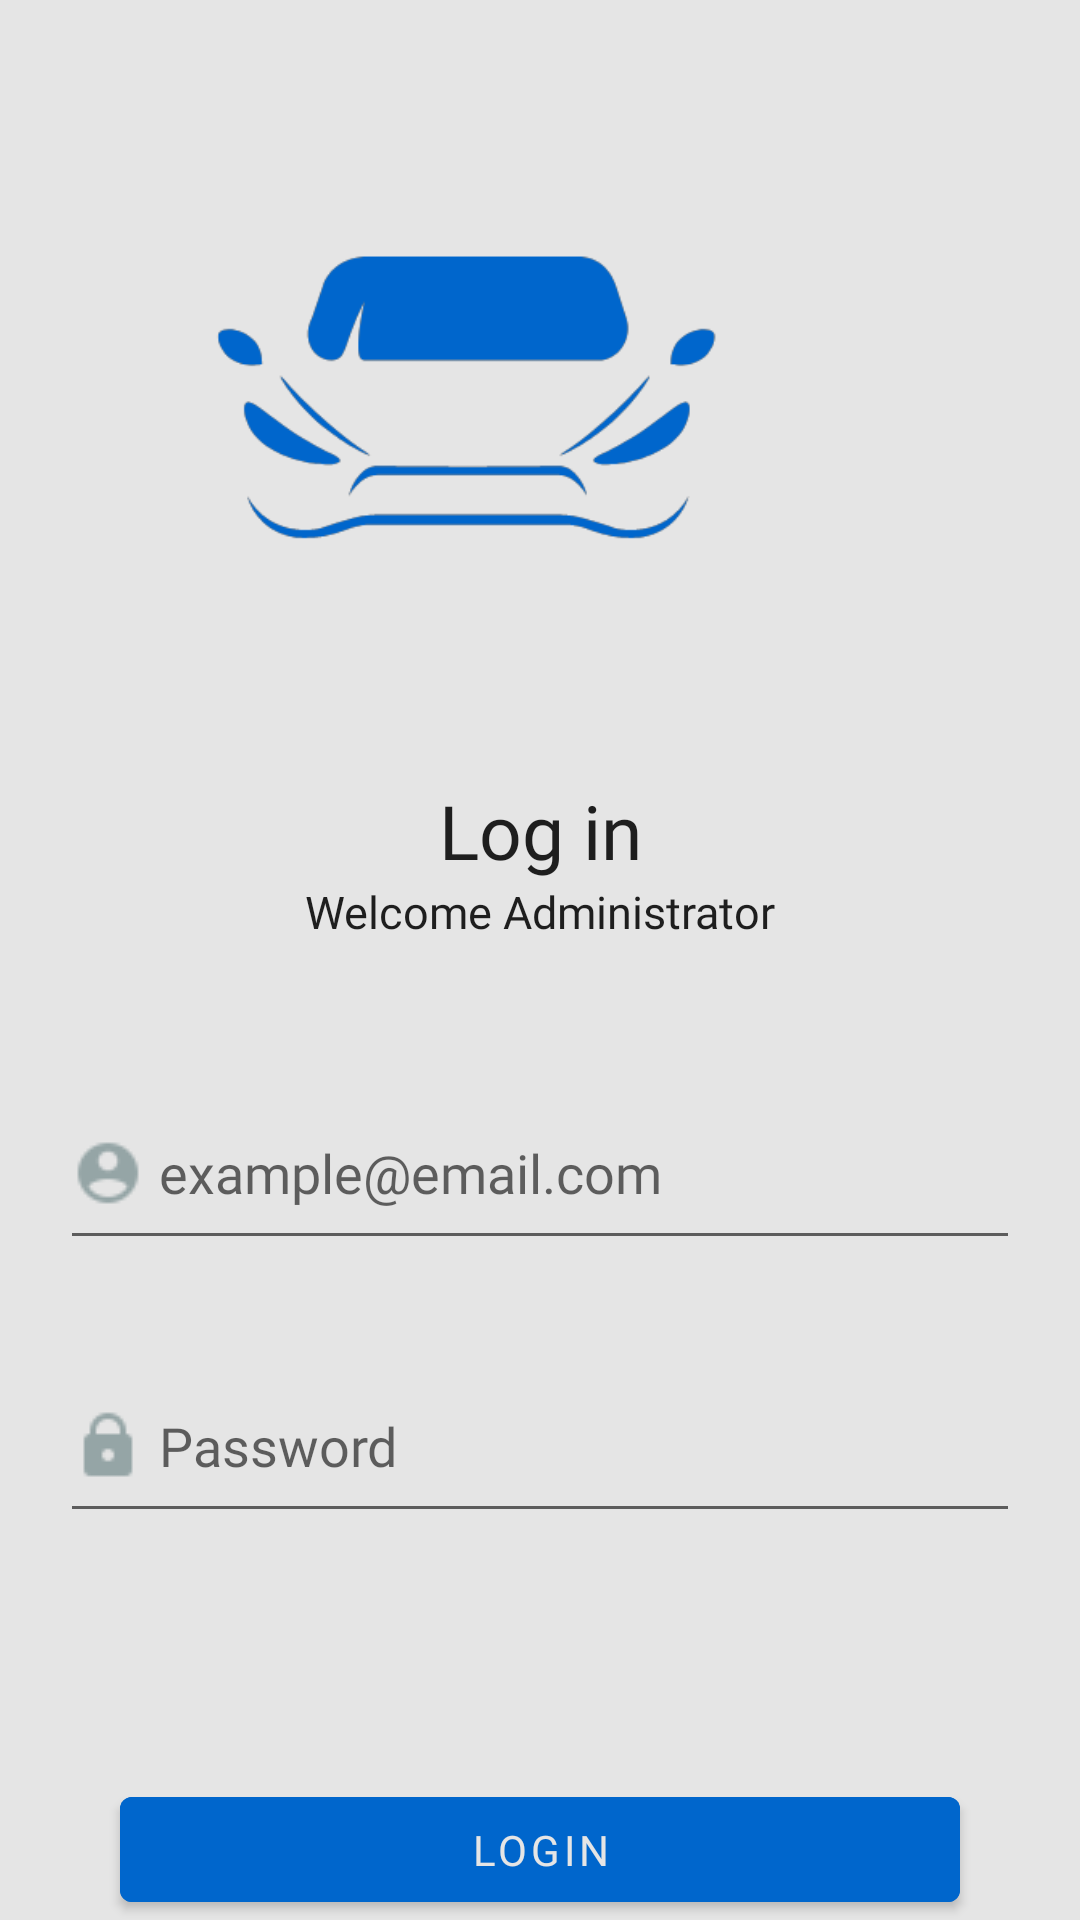

The Android layout XML behind this screen, and the referenced resources:
<!-- AndroidManifest.xml: activity theme SplashTheme -->
<!-- res/layout/activity_main.xml -->
<?xml version="1.0" encoding="utf-8"?>
<RelativeLayout xmlns:android="http://schemas.android.com/apk/res/android"
    xmlns:app="http://schemas.android.com/apk/res-auto"
    xmlns:tools="http://schemas.android.com/tools"
    android:layout_width="match_parent"
    android:layout_height="match_parent"
    tools:context=".MainActivity"
    android:background="#E5E5E5">


    <ImageView
        android:id="@+id/logo"
        android:layout_width="193dp"
        android:layout_height="193dp"
        android:layout_alignParentTop="true"
        android:layout_alignParentEnd="true"
        android:layout_centerInParent="true"
        android:layout_marginTop="37dp"
        android:layout_marginEnd="106dp"
        app:srcCompat="@drawable/logo_azul" />

    <RelativeLayout
        android:layout_width="match_parent"
        android:layout_height="wrap_content"
        android:id="@+id/lytext"
        android:layout_below="@+id/logo">

        <TextView
            android:id="@+id/txtLogin"
            android:layout_width="match_parent"
            android:layout_height="wrap_content"

            android:layout_marginTop="30dp"
            android:fontFamily="@font/poppins_semibold"
            android:gravity="center"
            android:text="Log in"
            android:textAppearance="@style/TextAppearance.AppCompat.Body1"
            android:textSize="25dp" />

        <TextView
            android:id="@+id/txtLogin2"
            android:layout_width="match_parent"
            android:layout_height="wrap_content"
            android:layout_below="@+id/txtLogin"
            android:fontFamily="@font/poppins"
            android:gravity="center"
            android:text="Welcome Administrator"
            android:textAppearance="@style/TextAppearance.AppCompat.Body1"
            android:textSize="15dp" />
    </RelativeLayout>

    <EditText
        android:id="@+id/emailUser"
        android:layout_width="match_parent"
        android:layout_height="61dp"
        android:layout_below="@+id/lytext"
        android:layout_centerHorizontal="true"
        android:layout_marginLeft="20dp"
        android:layout_marginTop="45dp"
        android:layout_marginRight="20dp"
        android:drawableLeft="@drawable/usericon"
        android:drawablePadding="5dp"
        android:fontFamily="@font/poppins_semibold"
        android:hint="example@email.com"
        android:singleLine="true">

    </EditText>

    <EditText
        android:id="@+id/passwordUser"
        android:layout_width="match_parent"
        android:layout_height="61dp"
        android:layout_below="@+id/emailUser"
        android:layout_marginLeft="20dp"
        android:layout_marginTop="30dp"
        android:layout_marginRight="20dp"
        android:drawableLeft="@drawable/passwd"
        android:drawablePadding="5dp"
        android:inputType="textPassword"

        android:fontFamily="@font/poppins_semibold"
        android:hint="Password">

    </EditText>

    <Button
        android:id="@+id/btnlogin"
        android:layout_width="match_parent"
        android:layout_height="wrap_content"
        android:layout_below="@+id/passwordUser"
        android:layout_centerHorizontal="true"

        android:layout_marginLeft="40dp"
        android:layout_marginTop="82dp"
        android:layout_marginRight="40dp"
        android:backgroundTint="#0066CC"
        android:fontFamily="@font/poppins_semibold"
        android:text="Login">

    </Button>


</RelativeLayout>
<!-- resources referenced by this layout -->
<resources>
  <!-- drawable logo_azul: png bitmap (drawable, 9318 bytes) -->
  <!-- drawable passwd: png bitmap (drawable, 454 bytes) -->
  <!-- drawable usericon: png bitmap (drawable, 714 bytes) -->
  <style name="SplashTheme" parent="Theme.MZMOTORSADMIN">
          
          <item name="android:windowBackground">@drawable/spash_screen</item>
      </style>
  <style name="Theme.MZMOTORSADMIN" parent="Theme.MaterialComponents.DayNight.NoActionBar">
          
          <item name="colorPrimary">#E5E5E5</item>
          <item name="colorPrimaryVariant">#E5E5E5</item>
          <item name="colorOnPrimary">#E5E5E5</item>
          
          <item name="colorSecondary">@color/teal_200</item>
          <item name="colorSecondaryVariant">@color/teal_700</item>
          <item name="colorOnSecondary">@color/black</item>
          
          <item name="android:statusBarColor" tools:targetApi="l">?attr/colorPrimaryVariant</item>
          
      </style>
  <!-- drawable spash_screen (drawable) -->
  <?xml version="1.0" encoding="utf-8"?>
  <layer-list xmlns:android="http://schemas.android.com/apk/res/android">
  
      <item android:drawable="@color/white"/>
  
      <item>
          <bitmap
              android:gravity="center"
              android:src="@drawable/mzmotos_logoadmin"/>
      </item>
  </layer-list>
  <!-- drawable mzmotos_logoadmin: png bitmap (drawable, 22572 bytes) -->
  <!-- not gathered from this repository: default colours our renderer supplied (Android Studio template values) -->
  <color name="teal_200">#FF03DAC5</color>
  <color name="teal_700">#FF018786</color>
  <color name="black">#FF000000</color>
  <color name="white">#FFFFFFFF</color>
</resources>
